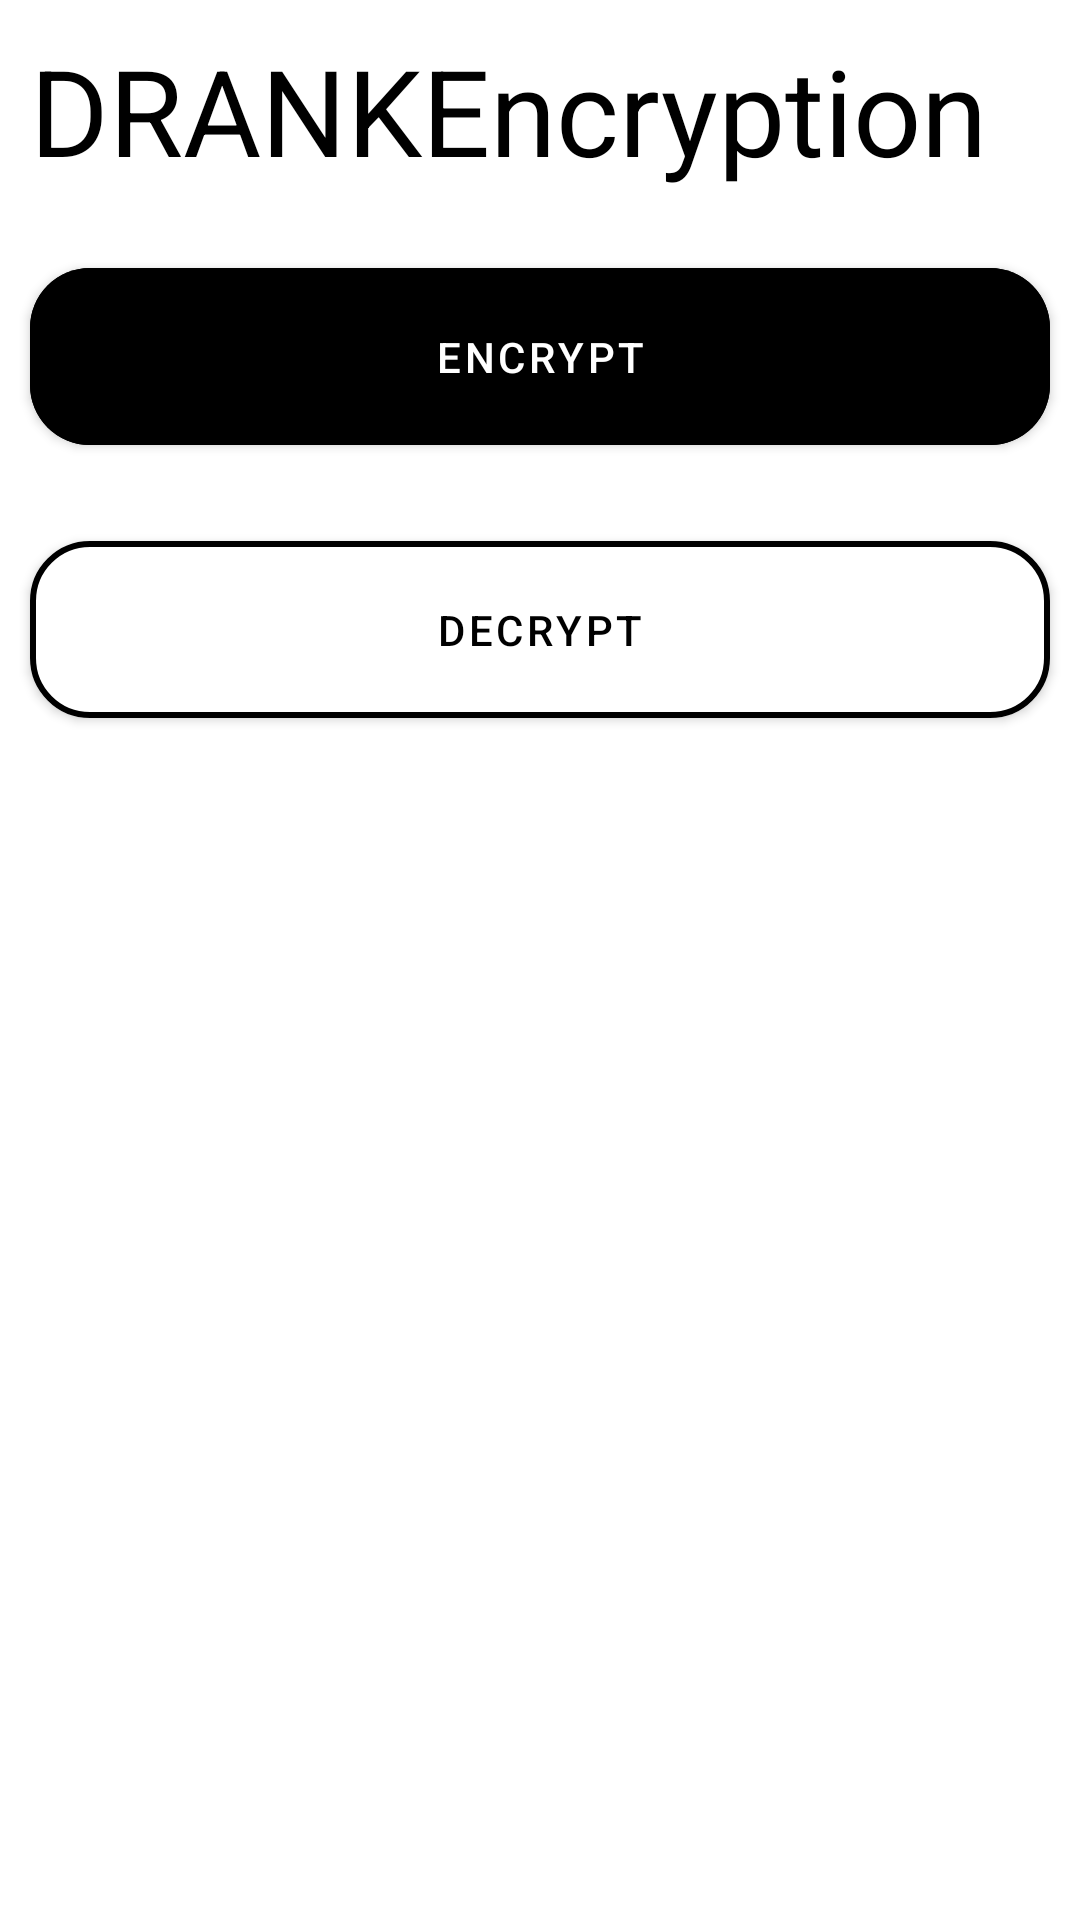

Layout XML and referenced resources for this Android screen:
<!-- AndroidManifest.xml: application theme Theme.MainTheme -->
<!-- res/layout/activity_main.xml -->
<?xml version="1.0" encoding="utf-8"?>
<androidx.constraintlayout.widget.ConstraintLayout xmlns:android="http://schemas.android.com/apk/res/android"
    xmlns:app="http://schemas.android.com/apk/res-auto"
    xmlns:tools="http://schemas.android.com/tools"
    android:layout_width="match_parent"
    android:layout_height="match_parent"
    tools:context=".MainActivity">


    <LinearLayout
        android:layout_width="match_parent"
        android:layout_height="match_parent"
        app:layout_constraintTop_toTopOf="parent"
        app:layout_constraintBottom_toBottomOf="parent"
        app:layout_constraintLeft_toLeftOf="parent"
        app:layout_constraintRight_toRightOf="parent"
        android:orientation="vertical">

        <TextView
            android:layout_width="match_parent"
            android:layout_height="wrap_content"
            android:layout_margin="10sp"
            android:textColor="@color/black"
            android:textSize="@dimen/AppNameTextSize"
            android:text="@string/app_name"/>

        <com.google.android.material.button.MaterialButton
            android:id="@+id/encryptButton"
            android:layout_width="match_parent"
            android:layout_height="wrap_content"
            android:layout_margin="10sp"
            android:padding="20sp"
            app:cornerRadius="@dimen/cornerRadius"
            android:backgroundTint="@color/black"
            android:textColor="@color/white"
            android:text="ENCRYPT"
            android:onClick="encrypt"/>

        <com.google.android.material.button.MaterialButton
            android:id="@+id/decryptButton"
            android:layout_width="match_parent"
            android:layout_height="wrap_content"
            android:layout_margin="10sp"
            android:padding="20sp"
            app:cornerRadius="@dimen/cornerRadius"
            android:backgroundTint="@color/white"
            android:textColor="@color/black"
            app:strokeWidth="2sp"
            app:strokeColor="@color/black"
            app:rippleColor="@color/black"
            android:text="DECRYPT"
            android:onClick="decrypt"/>

    </LinearLayout>



</androidx.constraintlayout.widget.ConstraintLayout>
<!-- resources referenced by this layout -->
<resources>
  <dimen name="AppNameTextSize">40sp</dimen>
  <dimen name="cornerRadius">20sp</dimen>
  <string name="app_name">DRANKEncryption</string>
  <style name="Theme.MainTheme" parent="Theme.MaterialComponents.DayNight.NoActionBar">
  
          <item name="android:statusBarColor">@color/white</item>
          <item name="android:windowLightStatusBar">true</item>
          <item name="android:windowContentOverlay">@null</item>
          <item name="android:windowContentTransitions">true</item>
          <item name="android:windowAnimationStyle">@null</item>
  
      </style>
  <!-- not gathered from this repository: default colours our renderer supplied (Android Studio template values) -->
  <color name="black">#FF000000</color>
  <color name="white">#FFFFFFFF</color>
</resources>
